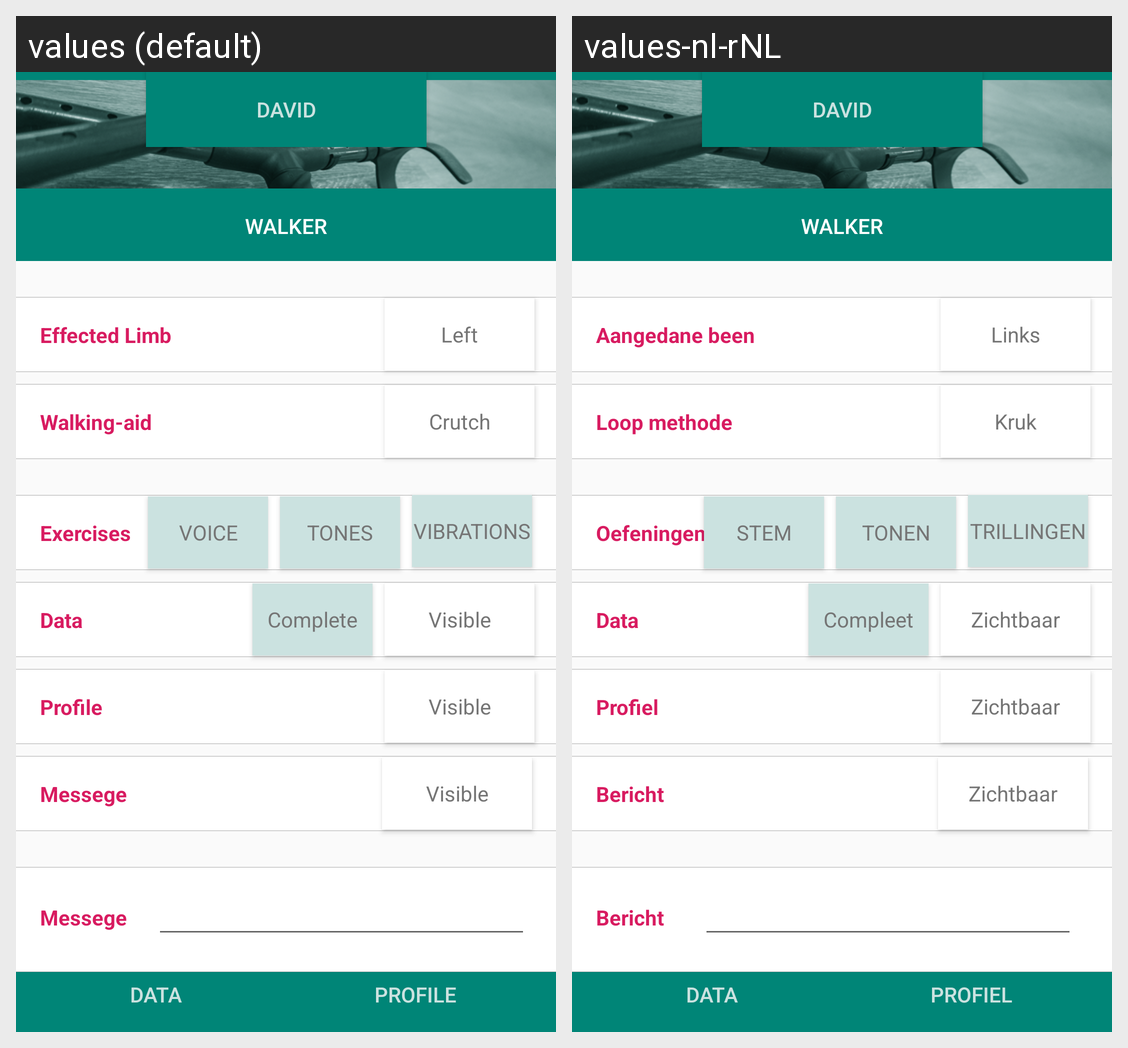

This grid shows one Android layout under two languages. Give, for every string resource on the screen, its name, the default text and each shown locale's text.
Android screen res/layout/activity_profile_tp1.xml rendered under 2 locales, left to right: values (default), values-nl-rNL. Device: Nexus 5 (rendered at 1080×1920; each locale shown at half size, 540×960, under a caption strip naming it); theme AppTheme.
Strings drawn on this screen, with the default value and each locale's value (text and hints the layout hard-codes, and strings that could not be matched under every locale, appear in the picture but are not listed):

limb
  values: Effected Limb
  values-nl-rNL: Aangedane been

walkingaid
  values: Walking-aid
  values-nl-rNL: Loop methode

mess
  values: Messege
  values-nl-rNL: Bericht

exercises
  values: Exercises
  values-nl-rNL: Oefeningen

data
  values: Data
  values-nl-rNL: Data

left
  values: Left
  values-nl-rNL: Links

crutch
  values: Crutch
  values-nl-rNL: Kruk

visible
  values: Visible
  values-nl-rNL: Zichtbaar

graphcomplete
  values: Complete
  values-nl-rNL: Compleet

profile
  values: Profile
  values-nl-rNL: Profiel

voice
  values: Voice
  values-nl-rNL: Stem

tones
  values: Tones
  values-nl-rNL: Tonen

vibrations
  values: Vibrations
  values-nl-rNL: Trillingen

title_3
  values: Profile
  values-nl-rNL: Profiel

title_2
  values: Data
  values-nl-rNL: Data

app_name
  values: Walker
  values-nl-rNL: Walker
